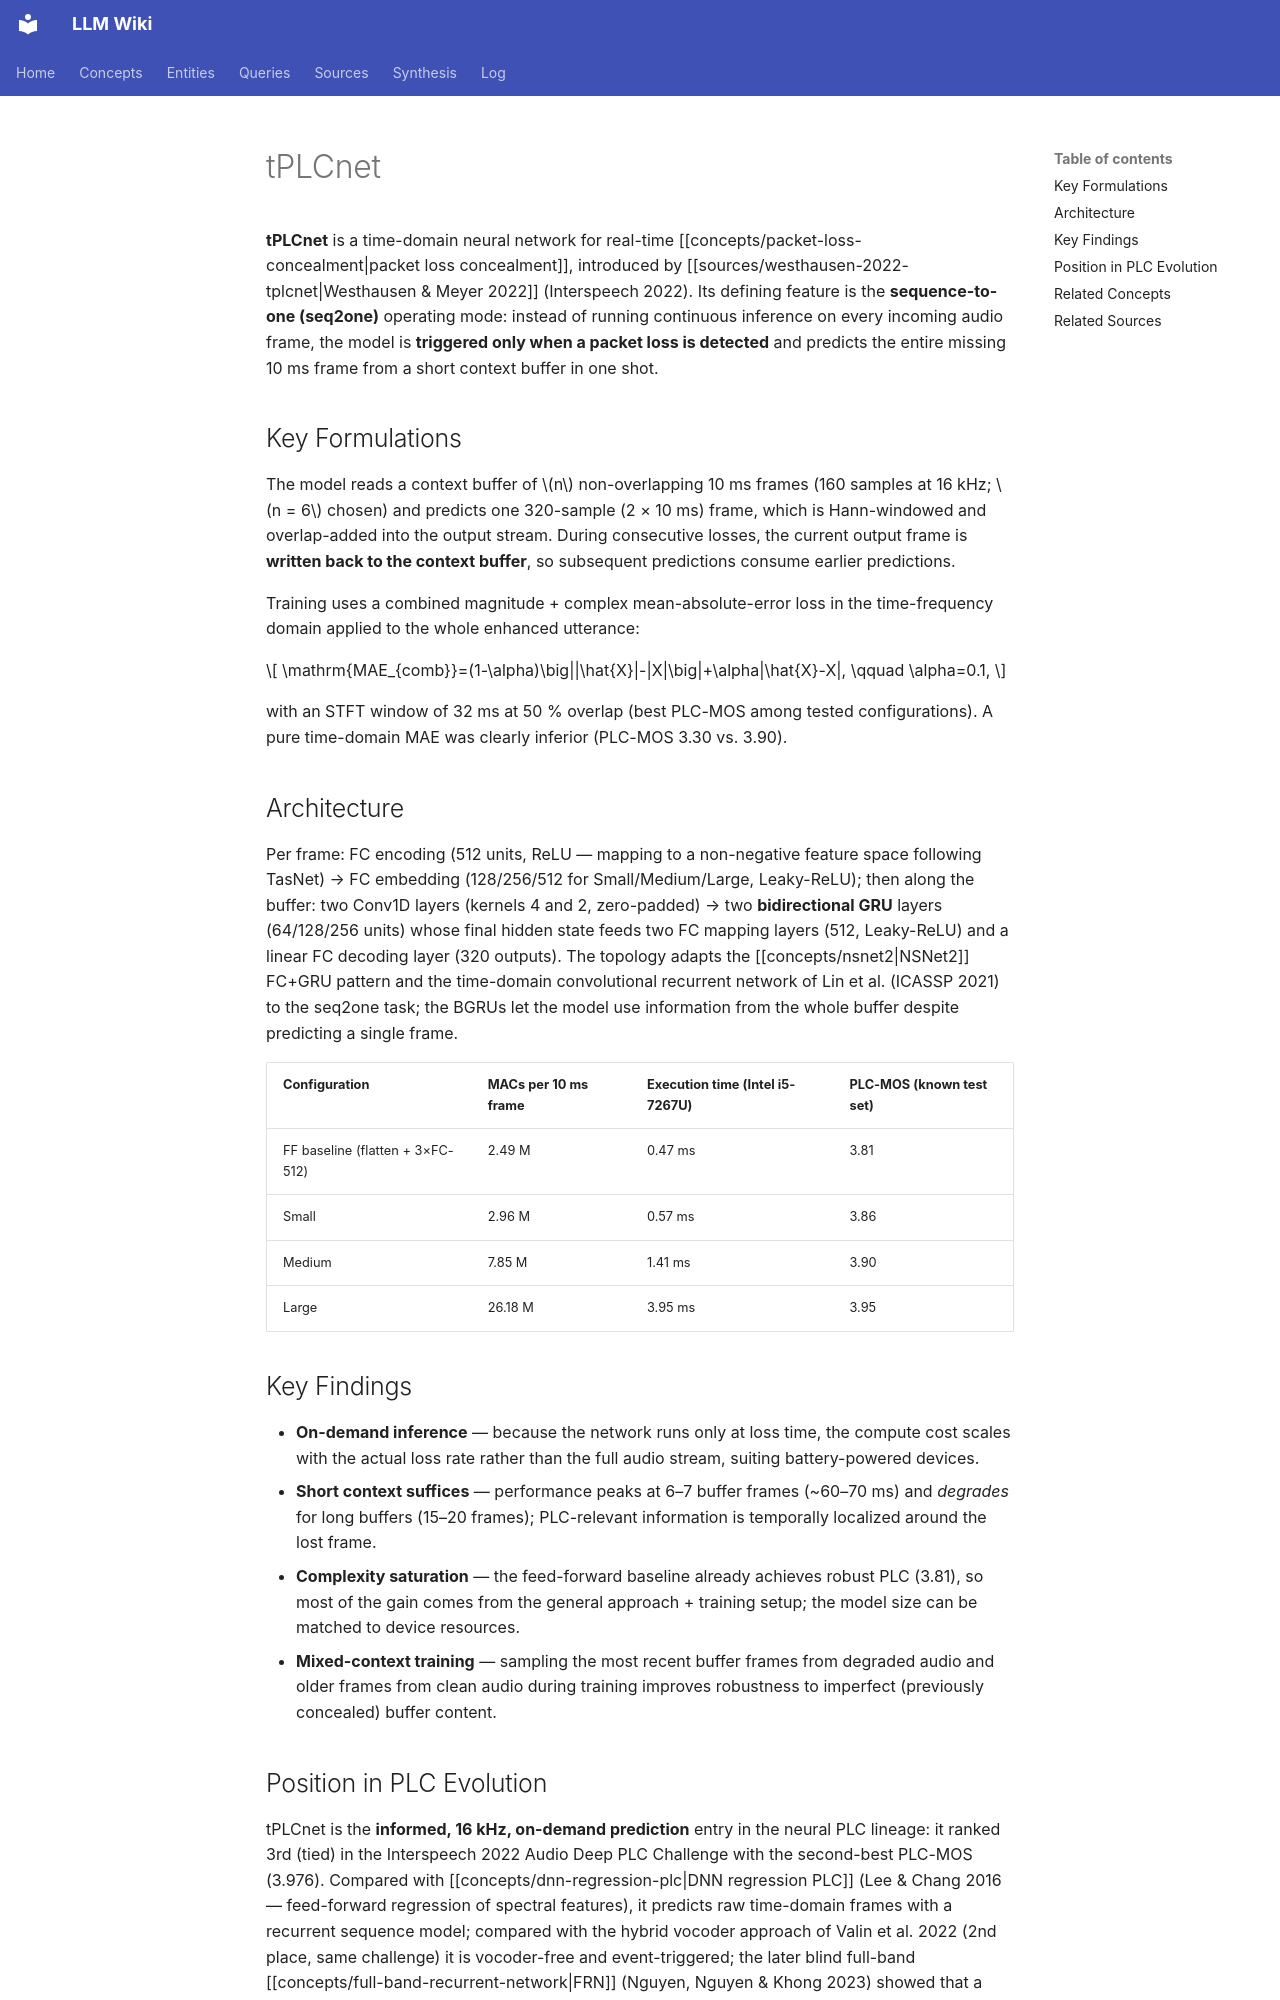

repository: proudzhu/llm-wiki · page: concepts/tplcnet.html · generator: mkdocs

---
type: concept
created: 2026-10-24
updated: 2026-10-24
sources:
  - raw/papers/westhausen-2022-tplcnet/full-text.md
tags:
  - packet-loss-concealment
  - seq2one
  - recurrent-neural-network
  - gated-recurrent-unit
  - time-domain-model
  - real-time
  - low-complexity
  - neural-network-architecture
---

# tPLCnet

**tPLCnet** is a time-domain neural network for real-time [[concepts/packet-loss-concealment|packet loss concealment]], introduced by [[sources/westhausen-2022-tplcnet|Westhausen & Meyer 2022]] (Interspeech 2022). Its defining feature is the **sequence-to-one (seq2one)** operating mode: instead of running continuous inference on every incoming audio frame, the model is **triggered only when a packet loss is detected** and predicts the entire missing 10 ms frame from a short context buffer in one shot.

## Key Formulations

The model reads a context buffer of $n$ non-overlapping 10 ms frames (160 samples at 16 kHz; $n = 6$ chosen) and predicts one 320-sample (2 × 10 ms) frame, which is Hann-windowed and overlap-added into the output stream. During consecutive losses, the current output frame is **written back to the context buffer**, so subsequent predictions consume earlier predictions.

Training uses a combined magnitude + complex mean-absolute-error loss in the time-frequency domain applied to the whole enhanced utterance:

$$
\mathrm{MAE_{comb}}=(1-\alpha)\big||\hat{X}|-|X|\big|+\alpha|\hat{X}-X|, \qquad \alpha=0.1,
$$

with an STFT window of 32 ms at 50 % overlap (best PLC-MOS among tested configurations). A pure time-domain MAE was clearly inferior (PLC-MOS 3.30 vs. 3.90).

## Architecture

Per frame: FC encoding (512 units, ReLU — mapping to a non-negative feature space following TasNet) → FC embedding (128/256/512 for Small/Medium/Large, Leaky-ReLU); then along the buffer: two Conv1D layers (kernels 4 and 2, zero-padded) → two **bidirectional GRU** layers (64/128/256 units) whose final hidden state feeds two FC mapping layers (512, Leaky-ReLU) and a linear FC decoding layer (320 outputs). The topology adapts the [[concepts/nsnet2|NSNet2]] FC+GRU pattern and the time-domain convolutional recurrent network of Lin et al. (ICASSP 2021) to the seq2one task; the BGRUs let the model use information from the whole buffer despite predicting a single frame.

| Configuration | MACs per 10 ms frame | Execution time (Intel i5-7267U) | PLC-MOS (known test set) |
|---------------|----------------------|-------------------------------|---------------------------|
| FF baseline (flatten + 3×FC-512) | 2.49 M | 0.47 ms | 3.81 |
| Small | 2.96 M | 0.57 ms | 3.86 |
| Medium | 7.85 M | 1.41 ms | 3.90 |
| Large | 26.18 M | 3.95 ms | 3.95 |

## Key Findings

- **On-demand inference** — because the network runs only at loss time, the compute cost scales with the actual loss rate rather than the full audio stream, suiting battery-powered devices.
- **Short context suffices** — performance peaks at 6–7 buffer frames (~60–70 ms) and *degrades* for long buffers (15–20 frames); PLC-relevant information is temporally localized around the lost frame.
- **Complexity saturation** — the feed-forward baseline already achieves robust PLC (3.81), so most of the gain comes from the general approach + training setup; the model size can be matched to device resources.
- **Mixed-context training** — sampling the most recent buffer frames from degraded audio and older frames from clean audio during training improves robustness to imperfect (previously concealed) buffer content.
